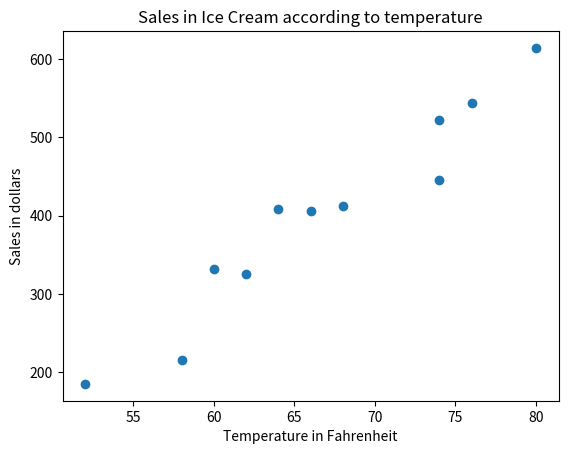

This chart was generated by the following Python code:
import matplotlib.pyplot as plt

Temperature = [58, 62, 52, 60, 66, 74, 68, 80, 76, 74, 64]
Sales = [215, 325, 185, 332, 406, 522, 412, 614, 544, 445, 408] 

plt.scatter(Temperature,Sales)

plt.xlabel("Temperature in Fahrenheit")
plt.ylabel("Sales in dollars")
plt.title("Sales in Ice Cream according to temperature") 

plt.show()